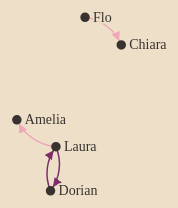
D3 v7 page, settled after 360 driven frames (6 s of simulated time); the page loaded 1 data file(s).


    console.log(d3.version);

    d3.csv("data.csv").then(suits => {
        console.log("data: ", suits);

        const width = 928;
        const height = 600;
        const types = Array.from(new Set(suits.map(d => d.type)));
        const nodes = Array.from(new Set(suits.flatMap(l => [l.source, l.target])), id => ({id}));
        const links = suits.map(d => Object.create(d))

        const color = d3.scaleOrdinal(types, ["#7D2E68", "#EFA8B8", "#251351", "#040926"]);

        const simulation = d3.forceSimulation(nodes)
            .force("link", d3.forceLink(links).id(d => d.id))
            .force("charge", d3.forceManyBody().strength(-400))
            .force("x", d3.forceX())
            .force("y", d3.forceY());

        const svg = d3.select("svg")
            .attr("viewBox", [-width / 2, -height / 2, width, height])
            .attr("width", width)
            .attr("height", height)
            .attr("style", "max-width: 100%; height: auto; font: 14px serif;");

        // Per-type markers, as they don't inherit styles.
        svg.append("defs").selectAll("marker")
            .data(types)
            .join("marker")
            .attr("id", d => `arrow-${d}`)
            .attr("viewBox", "0 -5 10 10")
            .attr("refX", 15)
            .attr("refY", -0.5)
            .attr("markerWidth", 6)
            .attr("markerHeight", 6)
            .attr("orient", "auto")
            .append("path")
            .attr("fill", color)
            .attr("d", "M0,-5L10,0L0,5");

        const link = svg.append("g")
            .attr("fill", "none")
            .attr("stroke-width", 1.5)
            .selectAll("path")
            .data(links)
            .join("path")
            .attr("stroke", d => color(d.type))
            .attr("marker-end", d => `url(${new URL(`#arrow-${d.type}`, location)})`);

        const node = svg.append("g")
            .attr("fill", "currentColor")
            .attr("stroke-linecap", "round")
            .attr("stroke-linejoin", "round")
            .selectAll("g")
            .data(nodes)
            .join("g")
            .call(drag(simulation));

        node.append("circle")
            .attr("stroke", "var(--primary)")
            .attr("stroke-width", 1.5)
            .attr("r", 4);

        node.append("text")
            .attr("x", 8)
            .attr("y", "0.31em")
            .text(d => d.id)
            .clone(true).lower()
            .attr("fill", "none")
            .attr("stroke", "var(--background)")
            .attr("stroke-width", 3);

        simulation.on("tick", () => {
            link.attr("d", linkArc);
            node.attr("transform", d => `translate(${d.x},${d.y})`);
        });

        Object.assign(svg.node(), {scales: {color}});
    })

    function drag(simulation) {

        function dragstarted(event, d) {
            if (!event.active) simulation.alphaTarget(0.3).restart();
            d.fx = d.x;
            d.fy = d.y;
        }

        function dragged(event, d) {
            d.fx = event.x;
            d.fy = event.y;
        }

        function dragended(event, d) {
            if (!event.active) simulation.alphaTarget(0);
            d.fx = null;
            d.fy = null;
        }

        return d3.drag()
            .on("start", dragstarted)
            .on("drag", dragged)
            .on("end", dragended);
    }

    function linkArc(d) {
        const r = Math.hypot(d.target.x - d.source.x, d.target.y - d.source.y);
        return `
            M${d.source.x},${d.source.y}
            A${r},${r} 0 0,1 ${d.target.x},${d.target.y}
        `;
    }



### data: data.csv
source, target, type
Laura, Dorian, Dating
Dorian, Laura, Dating
Flo, Chiara, Crush
Laura, Amelia, Crush